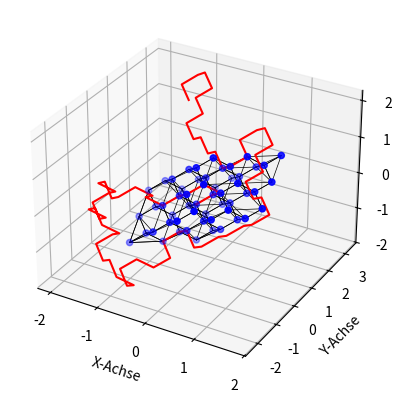

Reproduce this figure in Python.


#### WDV-1 Projekt
#### Florian Leander Dapper, 7055237
#### SoSe 2024

## Projektaufgabe 8: Self Avoiding Walk in D-Dimensionen und(oder?) Diamantgitter
### Unfertiger Code

import random
import numpy as np
import matplotlib.pyplot as plt
from mpl_toolkits.mplot3d import Axes3D
import math
from matplotlib.animation import FuncAnimation


# Eingabe unnütz für eigentliches Ausführen des Codes, nur zum testen/troubleshooten da
#####################################################
#####################################################
D = 5
lin_stiff = 0 # 0 -> 100% Dimensionswechsel, 0.01-0.99 ->1-99% Gewichtung für Dimensionswechsel, 1 -> Computer sagt nein
pol_length = 20
itter = 50
#####################################################
#####################################################

def SAW_D_dim(D, pol_length, lin_stiff):
    # Listen initiieren
    point_latest = [0] * D
    track_list = []
    track_list.append(point_latest[:]) # Wenn direkt als Listenelement/ohne append -> Error
    track_list_dim = []
    track_list_dir = []
    steps = 0

            # Verhindern von unendlichen Walks bei ungünstigen Eingaben oder Schleifenfehlern
######--------------------------------------------------------------------------------------------------######
    # Prüfen ob die Polymerlänge valid ist
    if not (isinstance(pol_length, int) or (isinstance(pol_length, str) and pol_length == "inf")):
        print("Kein valider Input für Polymerlänge")
        # raise ValueError("Kein valider Input für Polymerlänge") # statt print und return
        return None, None, None
    # Bei Unendlichem Walk in einer Dimension (ergo einer Richtung) Fehler werfen
    if D == 1 and (isinstance(pol_length, str) and pol_length == "inf"):
        print("Obacht!")
        # raise ValueError("Obacht!") # statt print und return
        return None, None, None
    # Bei unendlichem Walk und 100% Stiffness
    if lin_stiff == 1 and not pol_length != "inf":
        print("REE = inf")
        # raise ValueError("Wieso?") # statt print und return
        return None, None, None
    # Bei 1 Dimension und 0% Stiffness
    if D == 1 and lin_stiff == 0:
        print("Geht net")
        # raise ValueError("Geht net") # statt print und return
        return None, None, None
    
######--------------------------------------------------------------------------------------------------######

    # Walken
    while True:

        if lin_stiff == "None":
            rand_int = random.randint(0, D-1)
            track_list_dim.append(rand_int)

            # Verhindern von backtracking
            if len(track_list_dim) > 1 and track_list_dim[-1] == track_list_dim[-2]:
                # Wenn die gleiche Dimension wie letztes mal gewählt wurde, muss der walk weiter in die Richtung laufen, da der SAW nicht rückwärts laufen soll -> unendlicher Walk in D1 bei "inf"
                part_rand_dir = track_list_dir[-1] # Doch keine random direction
            else:
                part_rand_dir = random.choice([-1, 1]) # Hier aber random direction
            track_list_dir.append(part_rand_dir)
            point_latest[rand_int] += part_rand_dir

        else:
            y_n = round(random.random(), 2)
            # Bei 0.01-0.99
            if steps > 0 and y_n < lin_stiff:
                # Walk geht in gleicher Richtung weiter
                rand_dim = track_list_dim[-1]
                part_rand_dir = track_list_dir[-1]
            else:
                # Geht nicht geradeaus weiter
                rand_dim = random.randint(0, D-1)
    
                # Bei 0.00
                if lin_stiff == 0 and steps > 0:
                    # Neue Wahl ohne letzte Dimension
                    available_dims = [dim for dim in range(D) if dim != track_list_dim[-1]]
                    rand_dim = random.choice(available_dims)
                else:
                    rand_dim = random.randint(0, D-1)
                
                if len(track_list_dim) > 0 and rand_dim == track_list_dim[-1]:
                    part_rand_dir = track_list_dir[-1] # Doch keine random direction
                else:
                    part_rand_dir = random.choice([-1, 1]) # hier aber random direction
    
            track_list_dim.append(rand_dim)
            track_list_dir.append(part_rand_dir)
            point_latest[rand_dim] += part_rand_dir

        # Walk abbrechen / Walkbreak
        if point_latest not in track_list:
            track_list.append(point_latest[:])
        else:
            break

        steps += 1
        # Polymerlänge
        if isinstance(pol_length, int) and steps >= pol_length:
            break
        elif isinstance(pol_length, str) and pol_length == "inf":
            continue # Bei 'inf' wird der Walk fortgeführt bis Walkbreak

    # Für Experiment mit unterschiedlichen Nucleationsites nicht geeignet
    calced_REE = np.linalg.norm(point_latest)
    # Bei Poly_Call auskommentieren der prints empfohlen.
    #print(track_list)
    #print(f"REE: {calced_REE}")
    imp_length = len(track_list)
    #print(f"Walklänge: {imp_length}")
    #print(track_list_dir)
    #print(track_list_dim)
    return calced_REE, imp_length, track_list

def Atom_ident(atom_coords):

    var_track = 0

    for i in range(3):
        number_str = f"{atom_coords[i]:.10g}"
            
        if '.' in number_str:
            number_str = number_str.rstrip('0').rstrip('.')
    
        sign_dig_len = len(number_str.replace('.', '').replace('-', ''))
        var_track += sign_dig_len
    
    if var_track == 3: # bei drei Gitteratompunkten 3
        #print("Gitteratom")
        return 1
    elif var_track == 5: # Bei drei fcc 5
        #print("FCC-Atom")
        return 2
    elif var_track == 9: # Bei drei interstetiellen 9
        #print("Interstetielles-Atom")
        return 3
    else:
        print("Uhm...?")
        return 0
    
def SAW_Diamonlattice(pol_length_diamond):
    point_latest_diamond = np.array([0.0] * 3)
    track_list_diamond = []
    track_list_diamond.append(point_latest_diamond[:].tolist()) # Wenn direkt als Listenelement/ohne append -> Error
    track_list_dir_diamond = []
    steps_diamond = 0

    moveset_grid = [
        [0.25, 0.25, 0.25],
        [-0.25, -0.25, 0.25],
        [-0.25, 0.25, -0.25],
        [0.25, -0.25, -0.25]
    ]
    moveset_fcc = [
        [-0.25, -0.25, 0.25],
        [0.25, 0.25, 0.25],
        [0.25, -0.25, -0.25],
        [-0.25, 0.25, -0.25]
    ]
    moveset_inter = [
        [-0.25, -0.25, -0.25],
        [0.25, 0.25, -0.25],
        [0.25, -0.25, 0.25],
        [-0.25, 0.25, 0.25]
    ]

    while True:

        point_latest_diamond = track_list_diamond[-1]
        if Atom_ident(point_latest_diamond) == 1:
            current_moveset = moveset_grid
        elif Atom_ident(point_latest_diamond) == 2:
            current_moveset = moveset_fcc
        elif Atom_ident(point_latest_diamond) == 3:
            current_moveset = moveset_inter
        else:
            print("Wat?")
            return None, None, None


        # Verhindern von backtracking
        if len(track_list_dir_diamond) >= 1:
            last_move = np.array(track_list_dir_diamond[-1])
            inverse_last_move = -last_move
            available_moves = [move for move in current_moveset if not np.array_equal(move, inverse_last_move)]
        else:
            available_moves = current_moveset

        #if not available_moves:
         #   break

        dim_choice = random.choice(available_moves)
        track_list_dir_diamond.append(dim_choice[:])
        point_latest_diamond += np.array(dim_choice)
        point_latest_diamond_list = point_latest_diamond.tolist()

        # Walk abbrechen / Walkbreak
        if point_latest_diamond_list not in track_list_diamond:
            track_list_diamond.append(point_latest_diamond_list[:])
        else:
            break
      
        steps_diamond += 1
        # Polymerlänge
        if isinstance(pol_length_diamond, int) and steps_diamond >= pol_length_diamond:
            break
        elif isinstance(pol_length_diamond, str) and pol_length_diamond == "inf":
            continue # Bei 'inf' wird der Walk fortgeführt bis Walkbreak
      
    # Für Experiment mit unterschiedlichen Nucleationsites nicht geeignet
    calced_REE = np.linalg.norm(point_latest_diamond)
    # Bei Poly_Call auskommentieren der prints empfohlen.
    #print(track_list_diamond)
    #print(f"REE: {calced_REE}")
    imp_length = len(track_list_diamond)
    #print(f"Walklänge: {imp_length}")
    #print(track_list_dir_diamond)
    return calced_REE, imp_length, track_list_diamond
    
# Normalverteilte Polymerlängen
def Rnd_Pol(mean, std_dev, num):
    
    normal_floats = np.random.normal(mean, std_dev, num)
    normal_integers = np.round(normal_floats).astype(int)
    abs_integers = abs(normal_integers)
    normal_integers_list = abs_integers.tolist()

    return normal_integers_list

# Statistik bei festen Werten
def PolyCallSimple(D: int, pol_length, lin_stiff: float, itter: int, dist: bool):
    ree_list = []
    length_list = []
    # Liste für tatsächliche Funktion anpassen
    for i in range(itter):
        if dist:
            pol_length = polymer_lengths[i]
        else:
            pass
        # Funktion callen, Fehler auslassen
        ree, length, track_list = SAW_D_dim(D, pol_length, lin_stiff)
        if ree is not None and length is not None:
            ree_list.append(ree)
            length_list.append(length)
    # REE
    mean_ree = np.mean(ree_list)
    std_dev_ree = np.std(ree_list)
    median_ree = np.median(ree_list)
    # Walklänge
    mean_length = np.mean(length_list)
    std_dev_length = np.std(length_list)
    median_length = np.median(length_list)

    # Für Comps auskommentieren
    #print(f"REE - Mittelwert: {mean_ree}, Standardabweichung: {std_dev_ree}, Median: {median_ree}")
    #print(f"Walklänge - Mittelwert: {mean_length}, Standardabweichung: {std_dev_length}, Median: {median_length}")

    # Für Comps auskommentieren
    #fig, axs = plt.subplots(1, 2, figsize=(14, 5))
    #axs[0].hist(ree_list, bins=10, edgecolor='black')
    #axs[0].set_xlabel('REE')
    #axs[0].set_ylabel('Anzahl')
    #axs[1].hist(length_list, bins=10, edgecolor='black')
    #axs[1].set_xlabel('Walklänge')
    #axs[1].set_ylabel('Anzahl')

    #plt.show()

    return ree_list, length_list

def PolyCallSimpleDiamond(pol_length_diamond, itter_diamond: int, dist_diamond: bool):
    ree_list_diamond = []
    length_list_diamond = []
    # Liste für tatsächliche Funktion anpassen
    for i in range(itter_diamond):
        if dist_diamond:
            pol_length_diamond = polymer_lengths[i]
        else:
            pass
        # Funktion callen, Fehler auslassen
        ree, length, track_list_diamond = SAW_Diamonlattice(pol_length_diamond)
        if ree is not None and length is not None:
            ree_list_diamond.append(ree)
            length_list_diamond.append(length)
    # REE
    mean_ree_diamond = np.mean(ree_list_diamond)
    std_dev_ree_diamond = np.std(ree_list_diamond)
    median_ree_diamond = np.median(ree_list_diamond)
    # Walklänge
    mean_length_diamond = np.mean(length_list_diamond)
    std_dev_length_diamond = np.std(length_list_diamond)
    median_length_diamond = np.median(length_list_diamond)

    print(f"REE - Mittelwert: {mean_ree_diamond}, Standardabweichung: {std_dev_ree_diamond}, Median: {median_ree_diamond}")
    print(f"Walklänge - Mittelwert: {mean_length_diamond}, Standardabweichung: {std_dev_length_diamond}, Median: {median_length_diamond}")

    fig, axs = plt.subplots(1, 2, figsize=(14, 5))
    axs[0].hist(ree_list_diamond, bins=10, edgecolor='black')
    axs[0].set_xlabel('REE')
    axs[0].set_ylabel('Anzahl')
    axs[1].hist(length_list_diamond, bins=10, edgecolor='black')
    axs[1].set_xlabel('Walklänge')
    axs[1].set_ylabel('Anzahl')

    plt.show()

    return ree_list_diamond, length_list_diamond

# Vergleich von 10 Walks in unterschiedlichen Dimensionen
def Deca_Comp_DIM(D_Start, pol_length, lin_stiff, itter, dist):
    if D_Start <= 1:
        print("Minimaler Wert für Dimensionen ist 2")
        return
    d_comp_list = [i for i in range(D_Start, D_Start + 10)] # Anzahl an Vergleichen kann angepasst werden, aber subplots müssen gefittet werden
    comp_list_return_ree = []
    comp_list_return_length = []
    for D in d_comp_list:
        ree, length = PolyCallSimple(D, pol_length, lin_stiff, itter, dist)
        comp_list_return_ree.append(ree)
        comp_list_return_length.append(length)
    
    # Plotten der REE Listen
    fig_ree, axs_ree = plt.subplots(2, 5, figsize=(20, 10))
    fig_ree.suptitle("Vergleich REE")
    for i in range(2):
        for j in range(5):
            matrix_index = i * 5 + j
            axs_ree[i, j].hist(comp_list_return_ree[matrix_index], bins=10, edgecolor="black")
            axs_ree[i, j].set_title(f"D = {d_comp_list[matrix_index]}")
            axs_ree[i, j].set_xlabel("REE")
            axs_ree[i, j].set_ylabel("Anzahl")
    plt.tight_layout()
    #plt.show() # Auskommentieren um beide Plots gleichzeitig zu zeigen

    # Plotten der Walklängen-Listen
    fig_length, axs_length = plt.subplots(2, 5, figsize=(20, 10))
    fig_length.suptitle("Vergleich Polymerisationsgrad")
    for i in range(2):
        for j in range(5):
            matrix_index = i * 5 + j
            axs_length[i, j].hist(comp_list_return_length[matrix_index], bins=10, edgecolor="black")
            axs_length[i, j].set_title(f"D = {d_comp_list[matrix_index]}")
            axs_length[i, j].set_xlabel("Polymerisationsgrad")
            axs_length[i, j].set_ylabel("Anzahl")
    plt.tight_layout()
    plt.show()

# Vergleich von 10 Walks in unterschiedlichen Steifen
def Hendeca_Comp_Stiff(D, pol_length, itter, dist):
    temp_stiff_comp_list = np.arange(0, 1, 0.1).tolist()
    stiff_comp_list = [round(i, 1) for i in temp_stiff_comp_list]
    comp_list_return_ree2 = []
    comp_list_return_length2 = []
    for lin_stiff in stiff_comp_list:
        ree, length = PolyCallSimple(D, pol_length, lin_stiff, itter, dist)
        comp_list_return_ree2.append(ree)
        comp_list_return_length2.append(length)
    
    # Plotten der REE Listen
    fig_ree, axs_ree = plt.subplots(2, 5, figsize=(20, 10))
    fig_ree.suptitle("Vergleich REE")
    for i in range(2):
        for j in range(5):
            matrix_index = i * 5 + j
            axs_ree[i, j].hist(comp_list_return_ree2[matrix_index], bins=10, edgecolor="black")
            axs_ree[i, j].set_title(f"lin_stiff = {stiff_comp_list[matrix_index]}")
            axs_ree[i, j].set_xlabel("REE")
            axs_ree[i, j].set_ylabel("Anzahl")
    plt.tight_layout()
    #plt.show() # Auskommentieren um beide Plots gleichzeitig zu zeigen

    # Plotten der Walklängen-Listen
    fig_length, axs_length = plt.subplots(2, 5, figsize=(20, 10))
    fig_length.suptitle("Vergleich Polymerisationsgrad")
    for i in range(2):
        for j in range(5):
            matrix_index = i * 5 + j
            axs_length[i, j].hist(comp_list_return_length2[matrix_index], bins=10, edgecolor="black")
            axs_length[i, j].set_title(f"lin_stiff = {stiff_comp_list[matrix_index]}")
            axs_length[i, j].set_xlabel("Polymerisationsgrad")
            axs_length[i, j].set_ylabel("Anzahl")
    plt.tight_layout()
    plt.show()

def Visualize_Walk_2D(pol_length_diamond, lin_stiff):
    calced_REE, imp_length, track_list = SAW_D_dim(2, pol_length_diamond, lin_stiff)
    fig = plt.figure()
    ax = fig.add_subplot(111)
    
    x_coords = [point[0] for point in track_list]
    y_coords = [point[1] for point in track_list]
    ax.plot(x_coords, y_coords, marker='o')
    
    #ax.set_xlim([-2, 2])
    #ax.set_ylim([-2, 2])
    ax.set_xlabel('X-Achse')
    ax.set_ylabel('Y-Achse')

    plt.show()

def Visualize_Walk_3D(pol_length_diamond, lin_stiff):
    calced_REE, imp_length, track_list = SAW_D_dim(3, pol_length_diamond, lin_stiff)
    fig = plt.figure()
    ax = fig.add_subplot(111, projection='3d')
    
    x_coords = [point[0] for point in track_list]
    y_coords = [point[1] for point in track_list]
    z_coords = [point[2] for point in track_list]

    ax.plot(x_coords, y_coords, z_coords)
    #ax.set_xlim([-2, 2])
    #ax.set_ylim([-2, 2])
    #ax.set_zlim([-2, 2])
    ax.set_xlabel('X-Achse')
    ax.set_ylabel('Y-Achse')
    ax.set_zlabel('Z-Achse')

    plt.show()

def Visualize_Diamondlattice_Walk_3D(pol_length_diamond):
    a1 = np.array([0.5, 0.5, 0])
    a2 = np.array([0.5, 0, 0.5])
    a3 = np.array([0, 0.5, 0.5])
    basis = np.array([[0, 0, 0], [0.25, 0.25, 0.25]])
    
    def generate_diamond_lattice(n):
        points = []
        for i in range(-n, n+1):
            for j in range(-n, n+1):
                for k in range(-n, n+1):
                    for b in basis:
                        point = i*a1 + j*a2 + k*a3 + b
                        points.append(point)
        return np.array(points)
    
    def plot_diamond_lattice(points):
        fig = plt.figure()
        ax = fig.add_subplot(111, projection="3d")
    
        # Plot lattice points
        ax.scatter(points[:, 0], points[:, 1], points[:, 2], s=20, c="b")
    
        # Connect each point to its 4 nearest neighbors
        for point in points:
            distances = np.linalg.norm(points - point, axis=1)
            nearest_indices = np.argsort(distances)[1:5]  # Skip the first one because it's the point itself
            for idx in nearest_indices:
                ax.plot([point[0], points[idx][0]], [point[1], points[idx][1]], [point[2], points[idx][2]], 'k-', lw=0.5)

        calced_REE, imp_length, track_list = SAW_Diamonlattice(pol_length_diamond)
    #fig = plt.figure()
    #ax = fig.add_subplot(111, projection='3d')
    
        x_coords = [point[0] for point in track_list]
        y_coords = [point[1] for point in track_list]
        z_coords = [point[2] for point in track_list]
    
        ax.plot(x_coords, y_coords, z_coords, color = "red")
        #ax.set_xlim([0, 1])
        #ax.set_ylim([0, 1])
        #ax.set_zlim([0, 1])
        ax.set_xlabel('X-Achse')
        ax.set_ylabel('Y-Achse')
        ax.set_zlabel('Z-Achse')
    
        plt.show()
    n = 1
    points = generate_diamond_lattice(n)
    plot_diamond_lattice(points)

def Flory_D_DIM(D: int, pol_length, lin_stiff: float, itter: int, dist: bool):
    ree_list, length_list = PolyCallSimple(D, pol_length, lin_stiff, itter, dist)
    mean_ree = np.mean(ree_list)
    median_ree = np.median(ree_list)
    mean_length = np.mean(length_list)
    median_length = np.median(length_list)
    log_flory_1_D = math.log(mean_ree) / math.log(mean_length)
    log_flory_2_D = math.log(median_ree) / math.log(median_length)
    print(f"Mittlerer Exponent: {log_flory_1_D}, Medianexponent: {log_flory_2_D}")

def Flory_Diamond(pol_length_diamond, itter_diamond: int, dist_diamond: bool):
    skalar_diamond = 2.309 # Skalar um für die kurze Schrittlänge gegenüber der Schrittlänge im D-Dimensionalen zu kompensieren //Betrag D-Dimensionaler Schritt: 1, Betrag Diamantschritt etwa= 0.4
    # Nicht Optimal, alle REE Werte sollten eig multipliziert werden
    ree_list_diamond, length_list_diamond = PolyCallSimpleDiamond(pol_length_diamond, itter_diamond, dist_diamond)
    mean_ree_diamond = np.mean(ree_list_diamond)
    median_ree_diamond = np.median(ree_list_diamond)
    mean_length_diamond = np.mean(length_list_diamond)
    median_length_diamond = np.median(length_list_diamond)
    log_flory_1_Diamond = math.log(skalar_diamond * mean_ree_diamond) / math.log(mean_length_diamond)
    log_flory_2_Diamond = math.log(skalar_diamond * median_ree_diamond) / math.log(median_length_diamond)
    print(f"Mittlerer Exponent: {log_flory_1_Diamond}, Medianexponent: {log_flory_2_Diamond}")

# Manuelles Callen der Funktionen
#-#-#-#-#-#-#-#-#-#-#-#-#-#-#-#-#-#-#-#-#-#-#-#-#-#-#-#-#-#-#-#-#-#-#-#-#-#-#-#-#-#-#-#-#
 #-#-#-#-#-#-#-#-#-#-#-#-#-#-#-#-#-#-#-#-#-#-#-#-#-#-#-#-#-#-#-#-#-#-#-#-#-#-#-#-#-#-#-#-
######
# Ausführen der Codes. !!! Es sollte immer nur eine Funktion gleichzeitig Ausgeführt werden!!!
# Grundsätzlich geht auch mehrfache Ausführung aber ist hauptsächlich aufgrund von Rechenaufwand nicht empfohlen
# True = Ausführen, False = Nicht Ausführen

# Können/sollen auch einzeln ausgeführt werden, prints und plots müssen wieder abkommentiert werden
Einzel_D_DIM = False # Muss für die Multi_Calls auf True sein, Muss fürs Visualisieren auf true sein, Muss für Exponent auf true sein
Multi_D_DIM = False # Muss für Vergleiche auf True sein, Muss für Exponent auf true sein

Multi_Vergleich_D_DIM_DIM = False      ## 
Multi_Vergleich_D_DIM_STIFF = False   ## Hier nur eine der zwei ausführen


Einzel_Diamant = True # Muss für die Multi_Calls auf True sein, Muss fürs Visualisieren auf true sein, Muss für Exponent auf true sein
Multi_Diamant = False # Muss für Exponent auf true sein

Visualize_2D = False
Visualize_3D = False
Visualize_Diamond = True

Calc_Flory_D_DIM = False
Calc_Flory_Diamond = False

original_SAW_D_dim = SAW_D_dim
original_PolyCallSimple = PolyCallSimple
original_Deca_Comp_DIM = Deca_Comp_DIM
original_Hendeca_Comp_Stiff = Hendeca_Comp_Stiff
SAW_D_dim = lambda *args, **kwargs: None if not Einzel_D_DIM else original_SAW_D_dim(*args, **kwargs)
PolyCallSimple = lambda *args, **kwargs: None if not Multi_D_DIM else original_PolyCallSimple(*args, **kwargs)
Deca_Comp_DIM = lambda *args, **kwargs: None if not Multi_Vergleich_D_DIM_DIM else original_Deca_Comp_DIM(*args, **kwargs)
Hendeca_Comp_Stiff = lambda *args, **kwargs: None if not Multi_Vergleich_D_DIM_STIFF else original_Hendeca_Comp_Stiff(*args, **kwargs)

original_SAW_Diamonlattice = SAW_Diamonlattice
original_PolyCallSimpleDiamond = PolyCallSimpleDiamond
SAW_Diamonlattice = lambda *args, **kwargs: None if not Einzel_Diamant else original_SAW_Diamonlattice(*args, **kwargs)
PolyCallSimpleDiamond = lambda *args, **kwargs: None if not Multi_Diamant else original_PolyCallSimpleDiamond(*args, **kwargs)

original_Visualize_Walk_2D = Visualize_Walk_2D
original_Visualize_Walk_3D = Visualize_Walk_3D
original_Visualize_Diamondlattice_Walk_3D = Visualize_Diamondlattice_Walk_3D
Visualize_Walk_2D = lambda *args, **kwargs: None if not Visualize_2D else original_Visualize_Walk_2D(*args, **kwargs)
Visualize_Walk_3D = lambda *args, **kwargs: None if not Visualize_3D else original_Visualize_Walk_3D(*args, **kwargs)
Visualize_Diamondlattice_Walk_3D = lambda *args, **kwargs: None if not Visualize_Diamond else original_Visualize_Diamondlattice_Walk_3D(*args, **kwargs)

original_Flory_D_DIM = Flory_D_DIM
original_Flory_Diamond = Flory_Diamond
Flory_D_DIM = lambda *args, **kwargs: None if not Calc_Flory_D_DIM else original_Flory_D_DIM(*args, **kwargs)
Flory_Diamond = lambda *args, **kwargs: None if not Calc_Flory_Diamond else original_Flory_Diamond(*args, **kwargs)

## pol_length: "inf" ## lin_stiff: "None" / polymer_lengths
# pol_length: Unison(int, str)
# lin_stiff: Unison(int, str, List[int])

# Führt einen einzelnen Walk aus
SAW_D_dim(5, 20, 1) # Bei lin_stiff > 1 passiert das gleiche wie bei lin_stiff == 1
# SAW_D_dim(D: int, pol_length: (int, str), lin_stiff: (float, str))

# Erzeugt eine "Temperatur" indem eine Normalverteilte maximale Polymerlänge gesetzt wird -> Kettenabbruch
# Multi_D_DIM
#////\\\\#
imp_size = 400
polymer_lengths = Rnd_Pol(65, 2.5, imp_size)
# Rnd_Pol(mean: float, std_dev: float, num: int) -> list:
# Ex: PolyCallSimple(5, polymer_lengths, 0.8, imp_size, True) 
#\\\\////#
# Vergleicht N-Walks mitteinander.
PolyCallSimple(3, "inf", "None", 400, True) # Argument vier entspricht der Anzahl an Itterationen -> dtype: int, Argument 5 fragt ob die maximalen Polymerlängen gleich oder Normalverteilt sein sollen, die drei ersten sind identisch zum Einfachen Walk
# PolyCallSimple(D: int, pol_length, lin_stiff: float, itter: int, dist: bool)

# Vergleicht 10 Walks in 10 Dimensionen
Deca_Comp_DIM(2, "inf", 0.5, 400, False) # Itterationen werden hier praktisch mit 10 multipliziert
#Deca_Comp_DIM(D_Start: int, pol_length, lin_stiff: float, itter: int, dist: bool)

# Vergleicht 10 Walks in 10 Lösungen
Hendeca_Comp_Stiff(5, 5000, 200, False)
#Hendeca_Comp_Stiff(D: int, pol_length, itter: int, dist: bool)

# Führt einen einzelnen Walk im Diamantgitter aus
SAW_Diamonlattice("inf")
#SAW_Diamonlattice(pol_length: Unison(int, str)) # str exception: "inf"

# Vergleicht Walks im Diamantgitter
PolyCallSimpleDiamond("inf", 500, False)
# PolyCallSimpleDiamond(pol_length_diamond, itter_diamond: int, dist_diamond: bool):

# Visualisiert Walks in 2 und 3 Dimensionen
Visualize_Walk_2D("inf", 0.9)
Visualize_Walk_3D("inf", "None")
# Visualize...(pol_length: (int, str), lin_stiff: (float, str))
# Visualisiert Walk im Diamantgitter
Visualize_Diamondlattice_Walk_3D("inf")
# Visualize_Diamondlattice_Walk_3D(pol_length: (int, str))

# Kalkuliert den Flory-Exponent
Flory_D_DIM(4, "inf", 0.34, 100, False)
Flory_Diamond("inf", 1000, False)

#-#-#-#-#-#-#-#-#-#-#-#-#-#-#-#-#-#-#-#-#-#-#-#-#-#-#-#-#-#-#-#-#-#-#-#-#-#-#-#-#-#-#-#-#
 #-#-#-#-#-#-#-#-#-#-#-#-#-#-#-#-#-#-#-#-#-#-#-#-#-#-#-#-#-#-#-#-#-#-#-#-#-#-#-#-#-#-#-#-

print("Code went through without error") # Bei langsamen Rechnern manchmal sinnvoll um Rechenaufwand "einzuschätzen" (Nach Berechnung können die Plots noch ewig laden -> Nachricht)

### TODOS

    ### Wenn Zeit
        ### Animationsplot
        ### Experiment mit Unterschiedlichen Anfangspukten / mehreren "Nukleationspunkten"
        ## GUI mit html/css siehe BikePlot für Funktionsloop
    
    ### Fertig
        ### basic SAW
        ### Simple exclusion für backwalking
        ### Inf's und D1 Fehler
        ### Lineare Steife für Walks (Funktionsvariable)
        ### Loops über Funktion für Statistik
        ## Histogramme und Plots für die Statistik
        ## Warscheinlichkeitsverteilte Polymerlängen
        ##### D-Dimentional Walk
        ### Dimensionsvergleiche und Steifigkeitsverglieche bei sonst gleichen Argumenten
        ##### Diamondlattice walk
        ### 3d Diamantgitter
        ### Mehrfaches Ausführen siehe Simple_Poly_Call
        ### Einfache Plots
        ### Flory Exponent

